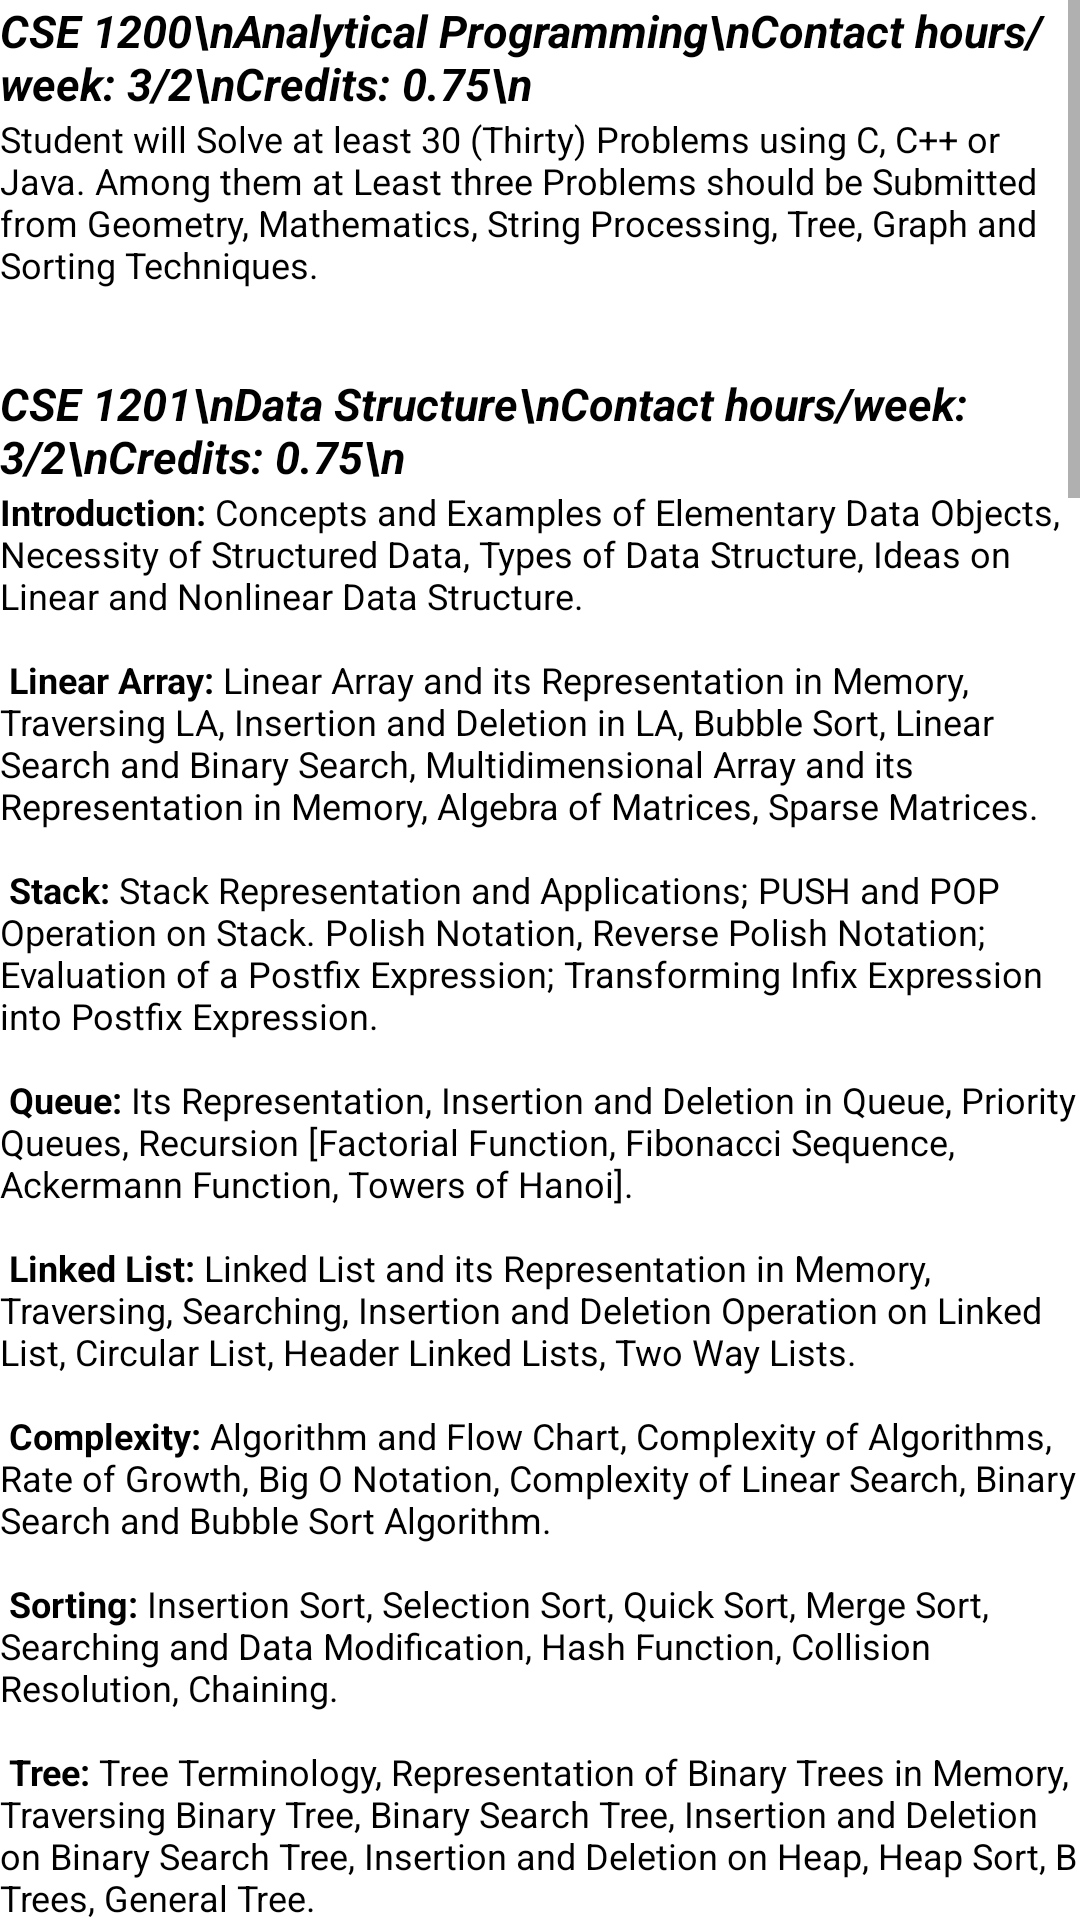

Reconstruct the res/layout file that produces this screen, plus the resources it refers to.
<!-- AndroidManifest.xml: application theme Theme.RUETSyllabus -->
<!-- res/layout/activity_cse12.xml -->
<?xml version="1.0" encoding="utf-8"?>
<ScrollView xmlns:android="http://schemas.android.com/apk/res/android"
    xmlns:app="http://schemas.android.com/apk/res-auto"
    xmlns:tools="http://schemas.android.com/tools"
    android:layout_width="match_parent"
    android:layout_height="match_parent"
    android:background="@color/white"
    android:fillViewport="true"
    tools:context=".cse12">

    <LinearLayout
        android:layout_width="match_parent"
        android:layout_height="match_parent"
        android:orientation="vertical">

        <TextView
            android:layout_width="wrap_content"
            android:layout_height="wrap_content"
            android:textSize="15sp"
            android:textAllCaps="false"
            android:textStyle="bold|italic"
            android:text="CSE 1200\nAnalytical Programming\nContact hours/week: 3/2\nCredits: 0.75\n"
            android:textColor="@color/black"
            />

        <TextView
            android:layout_width="wrap_content"
            android:layout_height="wrap_content"
            android:text="@string/cse_1200"
            android:textStyle="normal"
            android:textSize="12sp"
            android:textColor="@color/black"
            android:textAllCaps="false"
            />

        <TextView
            android:layout_width="wrap_content"
            android:layout_height="wrap_content"
            android:textSize="15sp"
            android:textAllCaps="false"
            android:textStyle="bold|italic"
            android:text="CSE 1201\nData Structure\nContact hours/week: 3/2\nCredits: 0.75\n"
            android:textColor="@color/black"
            />

        <TextView
            android:layout_width="wrap_content"
            android:layout_height="wrap_content"
            android:text="@string/cse_1201"
            android:textAllCaps="false"
            android:textColor="@color/black"
            android:textSize="12sp"
            android:textStyle="normal" />

        <TextView
            android:layout_width="wrap_content"
            android:layout_height="wrap_content"
            android:textSize="15sp"
            android:textAllCaps="false"
            android:textStyle="bold|italic"
            android:text="CSE 1202\nSessional based on CSE 1201\nContact hours/week: 3\nCredits: 1.5\n"
            android:textColor="@color/black"
            />

        <TextView
            android:layout_width="wrap_content"
            android:layout_height="wrap_content"
            android:text="Sessional based on the theory course CSE 1201\n\n"
            android:textStyle="normal"
            android:textSize="12sp"
            android:textColor="@color/black"
            android:textAllCaps="false"
            />

        <TextView
            android:layout_width="wrap_content"
            android:layout_height="wrap_content"
            android:textSize="15sp"
            android:textAllCaps="false"
            android:textStyle="bold|italic"
            android:text="CSE 1203\nObject Oriented Programming\nContact hours/week: 3\nCredits: 1.5\n"
            android:textColor="@color/black"
            />

        <TextView
            android:layout_width="wrap_content"
            android:layout_height="wrap_content"
            android:text="@string/cse_1203"
            android:textStyle="normal"
            android:textSize="12sp"
            android:textColor="@color/black"
            android:textAllCaps="false"
            />
        <TextView
            android:layout_width="wrap_content"
            android:layout_height="wrap_content"
            android:textSize="15sp"
            android:textAllCaps="false"
            android:textStyle="bold|italic"
            android:text="CSE 1204\nSessional based on CSE 1203\nContact hours/week: 3\nCredits: 1.5\n"
            android:textColor="@color/black"
            />

        <TextView
            android:layout_width="wrap_content"
            android:layout_height="wrap_content"
            android:text="Sessional based on the theory course CSE 1203\n\n"
            android:textStyle="normal"
            android:textSize="12sp"
            android:textColor="@color/black"
            android:textAllCaps="false"
            />

        <TextView
            android:layout_width="wrap_content"
            android:layout_height="wrap_content"
            android:textSize="15sp"
            android:textAllCaps="false"
            android:textStyle="bold|italic"
            android:text="Math 1213\nCo-ordinate Geometry and Ordinary Differential Equation\nContact hours/week: 3\nCredits: 1.5\n"
            android:textColor="@color/black"
            />

        <TextView
            android:layout_width="wrap_content"
            android:layout_height="wrap_content"
            android:text="@string/math_1213"
            android:textStyle="normal"
            android:textSize="12sp"
            android:textColor="@color/black"
            android:textAllCaps="false"
            />

        <TextView
            android:layout_width="wrap_content"
            android:layout_height="wrap_content"
            android:textSize="15sp"
            android:textAllCaps="false"
            android:textStyle="bold|italic"
            android:text="Hum 1213\nEconomics, Government and Sociology\nContact hours/week: 3\nCredits: 1.5\n"
            android:textColor="@color/black"
            />

        <TextView
            android:layout_width="wrap_content"
            android:layout_height="wrap_content"
            android:text="@string/math_1213"
            android:textStyle="normal"
            android:textSize="12sp"
            android:textColor="@color/black"
            android:textAllCaps="false"
            />

        <TextView
            android:layout_width="wrap_content"
            android:layout_height="wrap_content"
            android:textSize="15sp"
            android:textAllCaps="false"
            android:textStyle="bold|italic"
            android:text="Phy 1213\nPhysics\nContact hours/week: 3\nCredits: 1.5\n"
            android:textColor="@color/black"
            />

        <TextView
            android:layout_width="wrap_content"
            android:layout_height="wrap_content"
            android:text="@string/phy_1213"
            android:textStyle="normal"
            android:textSize="12sp"
            android:textColor="@color/black"
            android:textAllCaps="false"
            />

        <TextView
            android:layout_width="wrap_content"
            android:layout_height="wrap_content"
            android:textSize="15sp"
            android:textAllCaps="false"
            android:textStyle="bold|italic"
            android:text="Phy 1214\nSessional based on Phy 1213\nContact hours/week: 3\nCredits: 1.5\n"
            android:textColor="@color/black"
            />

        <TextView
            android:layout_width="wrap_content"
            android:layout_height="wrap_content"
            android:text="Sessional based on the theory of course Phy 1213.\n\n"
            android:textStyle="normal"
            android:textSize="12sp"
            android:textColor="@color/black"
            android:textAllCaps="false"
            />

    </LinearLayout>

</ScrollView>
<!-- resources referenced by this layout -->
<resources>
  <string name="cse_1200">
          Student will Solve at least 30 (Thirty) Problems using C, C++ or Java. Among them at
  Least three Problems should be Submitted from Geometry, Mathematics, String
  Processing, Tree, Graph and Sorting Techniques.\n\n
      </string>
  <string name="cse_1201">
          <b>Introduction:</b> Concepts and Examples of Elementary Data Objects, Necessity of
  Structured Data, Types of Data Structure, Ideas on Linear and Nonlinear Data Structure.\n\n
  <b>Linear Array:</b> Linear Array and its Representation in Memory, Traversing LA, Insertion and
  Deletion in LA, Bubble Sort, Linear Search and Binary Search, Multidimensional Array and its
  Representation in Memory, Algebra of Matrices, Sparse Matrices.\n\n
  <b>Stack:</b> Stack Representation and Applications; PUSH and POP Operation on Stack. Polish
  Notation, Reverse Polish Notation; Evaluation of a Postfix Expression; Transforming
  Infix Expression into Postfix Expression.\n\n
  <b>Queue:</b> Its Representation, Insertion and Deletion in Queue, Priority Queues, Recursion
  [Factorial Function, Fibonacci Sequence, Ackermann Function, Towers of Hanoi].\n\n
  <b>Linked List:</b> Linked List and its Representation in Memory, Traversing, Searching, Insertion
  and Deletion Operation on Linked List, Circular List, Header Linked Lists, Two Way Lists.\n\n
  <b>Complexity:</b> Algorithm and Flow Chart, Complexity of Algorithms, Rate of Growth, Big O
  Notation, Complexity of Linear Search, Binary Search and Bubble Sort Algorithm. \n\n
  <b>Sorting:</b> Insertion Sort, Selection Sort, Quick Sort, Merge Sort, Searching and Data
  Modification, Hash Function, Collision Resolution, Chaining.\n\n
  <b>Tree:</b> Tree Terminology, Representation of Binary Trees in Memory, Traversing Binary
  Tree, Binary Search Tree, Insertion and Deletion on Binary Search Tree, Insertion and
  Deletion on Heap, Heap Sort, B Trees, General Tree.\n\n
      </string>
  <string name="cse_1203">
          <b>Fundamentals of OOP:</b> Introduction to Object Oriented Programming, Principles of
  Object Oriented Design, Encapsulation and Information-hiding, Inheritance,
  Polymorphism, Data Binding, Static and Dynamic Binding.\n\n
  <b>Classes and Objects:</b> Structure of Class, Access Modifiers, Nested Classes, Abstract
  Classes, Arrays of Objects, Pointer to Objects, Friend function, Data abstraction.\n\n
  <b>Constructors and Destructors:</b> Default Constructor, Copy Constructor, Dynamic
  Constructor, Constructor Function for Derived Class and their Order of Execution,
  Destructor.\n\n
  <b>Inheritance:</b> Single Inheritance vs. Multiple Inheritance, Mode of Inheritance, Virtual
  Inheritance. \n\n
  <b>Polymorphism:</b> Operator and Function Overloading, Run-Time and Compile Time
  Polymorphism, Virtual Function, Errors and Exception Handling.\n\n
  <b>Advanced Topics:</b> Persistent Objects, Objects and Portable Data, UML Basics, Design
  Patterns, Multithreading.\n\n
  <b>Reference Programming Language(s):</b> C++ and Java.\n\n
      </string>
  <string name="math_1213">
          <b>Co-ordinate Geometry:</b> Co-ordinate Geometry of Two Dimensions: Change of Axes,
  Transformation of Co-Ordinates, Simplification of Equations of Curves.\n\n
  <b>Co-ordinate Geometry of Three Dimensions:</b> System of Co-Ordinates, Distance
  between two Points, Section Formula, Direction Cosines and Projection, Planes and
  Straight Lines.\n\n
  <b>Ordinary Differential Equation:</b> Degree and Order of Ordinary Differential Equations.
  Formation of Differential Equations. Solutions of First Order Differential Equations by
  Various Methods, Solutions of General Linear Differential Equations of Second and
  Higher Orders with Constant Coefficients, Solution of Homogeneous Linear Differential
  Equations. Solution of Higher Order Differential Equations when the Dependent of
  Independent Variables are Absent. Solution of Differential Equation with Constant
  Coefficients by Operator Method. Differential Equations with Variable Coefficients.\n\n
      </string>
</resources>
